Run: headless pygame with SDL's dummy video driver; simulated clock (each Clock.tick advances the game by its frame time, no real sleeping); random seed 0; keys injected as events and as key.get_pressed() state; no mouse input.
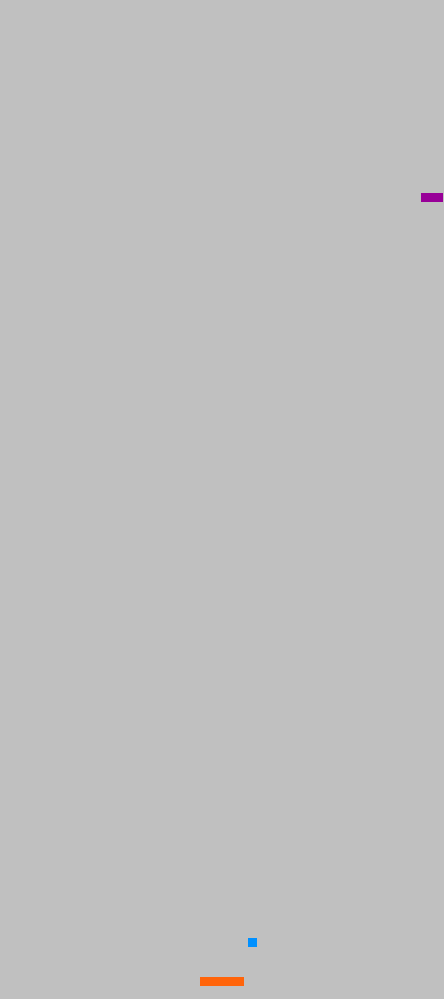
Frame 1 of 4 · flips 1–60 · no input
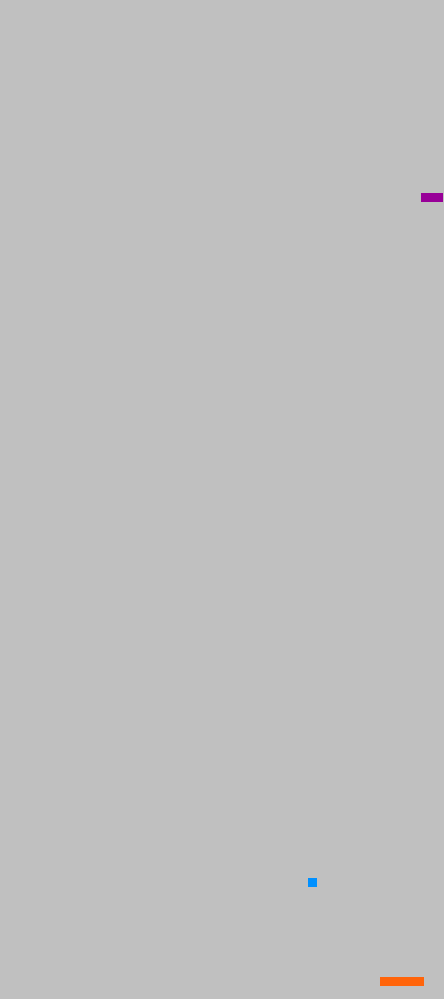
Frame 2 of 4 · flips 61–180 · tapped SPACE, RETURN · held RIGHT (→), D
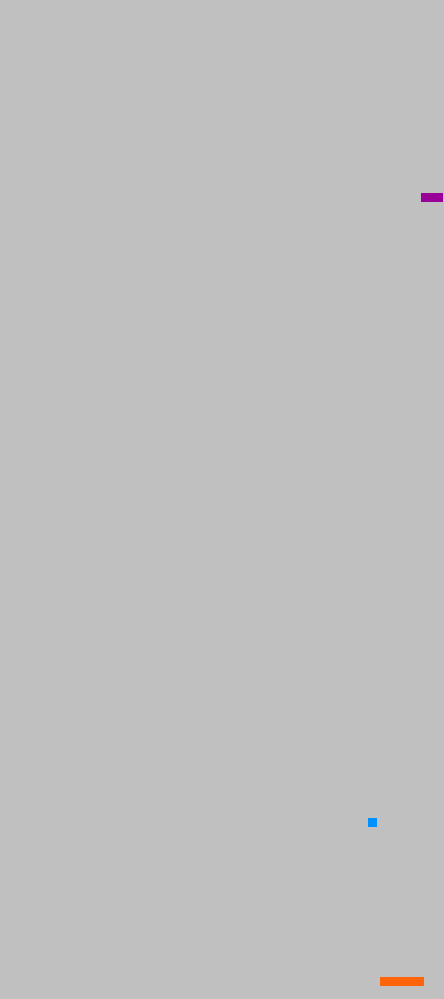
Frame 3 of 4 · flips 181–300 · held DOWN (↓), S
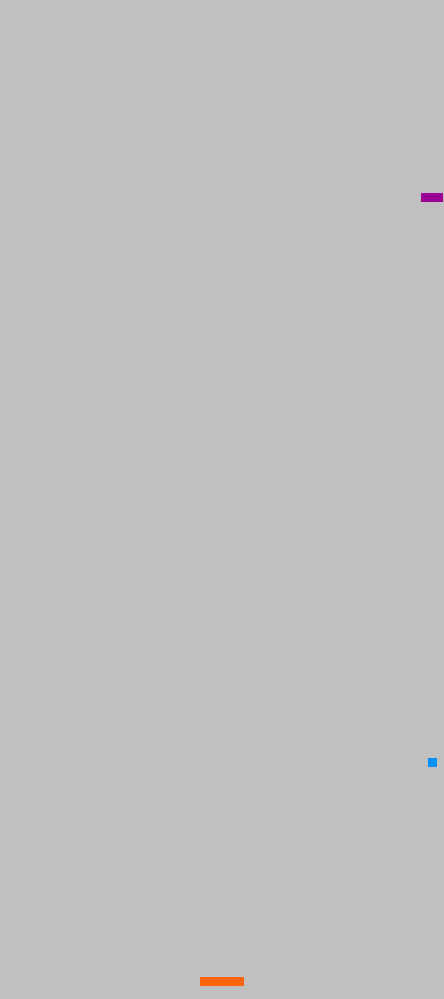
Frame 4 of 4 · flips 301–420 · held LEFT (←), A, UP (↑), W

The pygame program that drew these frames:

"""This is a simple version of arkanoid game"""

import sys
import pygame
import random


# Set colors R G B
white = (255, 255, 255)
black = (0, 0, 0)
orange = (255, 100, 10)
light_blue = (0, 144, 255)
shadow = (192, 192, 192)
purple = (152, 0, 152)

# Display
display_height = 999
display_width = 444
pygame.display.set_caption = ("Arkanoid 1.0")
FPS = 60

# Movements
left = (-1, 0)
right = (1, 0)
up = (0, 1)
diagonal_left = [-1, -1]
diagonal_right = [1, -1]

# Game objects dimentions
base_dimentions =(display_width // 10, display_height // 100)
brick_dimentions = (display_width // 20, display_height // 100)
ball_dimentions = (display_height // 100, display_height // 100)

# Initializing text font
pygame.font.init()
txt_font = pygame.font.SysFont("Score: ", display_height//10)

class Brick(pygame.sprite.Sprite):

    # def __init__(self, p_value, str_value):

    def __init__(self):
        pygame.sprite.Sprite.__init__(self)
        self.image = pygame.Surface(brick_dimentions)
        self.image.fill(purple)
        self.rect = self.image.get_rect()
        self.rect.center = self.random_position()

        # self.p_value = p_value
        # self.str_value = str_value

    def get_position(self):
        return self.position

    def random_position(self):
        self.position = (random.randint(0, display_width - brick_dimentions[1]),
                         random.randint(0, display_height // 2))
        return self.position
        # while self.location self.location_check():
            # self.random_position()

    def reset(self):
        self.position = self.random_position()

    def get_point_value(self):
        return self.value

    def location_check(self):
        return self.location in bricks  # List has to be created


class Ball(pygame.sprite.Sprite):
    """Initiates a moving ball and its' attributes"""
    
    def __init__(self):
        pygame.sprite.Sprite.__init__(self)
        self.image = pygame.Surface(ball_dimentions)
        self.image.fill(light_blue)
        self.rect = self.image.get_rect()
        self.rect.center = self.init_position()
        self.direction = random.choice([diagonal_left, diagonal_right])

    def init_position(self):
        # Initialize position of the ball
        init_position = (board.rect.center[0],
                         (board.rect.center[1] - (base_dimentions[1] / 2) - (ball_dimentions[1] / 2)))
        return init_position

    def movement(self):
        self.containment()
        self.rect[1] += self.direction[1]
        self.rect[0] += self.direction[0]

    def containment(self):
        if self.rect.right >= display_width or self.rect.left <= 0:
            self.direction[0] = -self.direction[0]
        if self.rect.top <= 0:
            self.direction[1] = -self.direction[1]

    def update(self):
        self.movement()

    def deflect(self):
        pass


class Base_board(pygame.sprite.Sprite):
    """Initiates base_board and it's attributes"""

    def __init__(self):
        pygame.sprite.Sprite.__init__(self)
        self.image = pygame.Surface(base_dimentions)
        self.image.fill(orange)
        self.rect = self.image.get_rect()
        self.rect.center = (display_width // 2, display_height - 2 * base_dimentions[1])
        self.x_direction = 0

    def update(self):
        # Up-dates classes' position according to user's imput
        self.x_direction = 0
        self.movement()
        self.rect.x += self.x_direction

    def movement(self):
        # Creates movement and constrains object within screen dimentions
        keystate = pygame.key.get_pressed()
        if keystate[pygame.K_LEFT]:
            if not self.rect.left <= 0:
                self.x_direction = -(display_width / 148)
        elif keystate[pygame.K_RIGHT]:
            if not self.rect.right >= display_width:
                self.x_direction = display_width / 148

    def shoot(self):
        pass

    def enlogate(self):
        pass

def control():
    keys_dic = {pygame.K_LEFT: left, pygame.K_RIGHT: right}

    for event in pygame.event.get():
        if event.type == pygame.QUIT:
            pygame.quit()
            sys.exit()
        """elif event.type == pygame.KEYDOWN:
            if event.key in keys_dic:
                board.turn(keys_dic[event.key])"""

def render():
    pass

# Initializing sprite list and adding all sprites on it
all_sprites = pygame.sprite.Group()
board = Base_board()
brick = Brick()
ball = Ball()
all_sprites.add(board)
all_sprites.add(brick)
all_sprites.add(ball)

# Game main
def main():
    pygame.init()

    clock = pygame.time.Clock()
    screen = pygame.display.set_mode((display_width, display_height))

    while True:

        # Events
        clock.tick(FPS)
        control()

        # Update
        all_sprites.update()

        # Render
        screen.fill(shadow)
        all_sprites.draw(screen)
        pygame.display.flip()
        pygame.display.update()


main()
